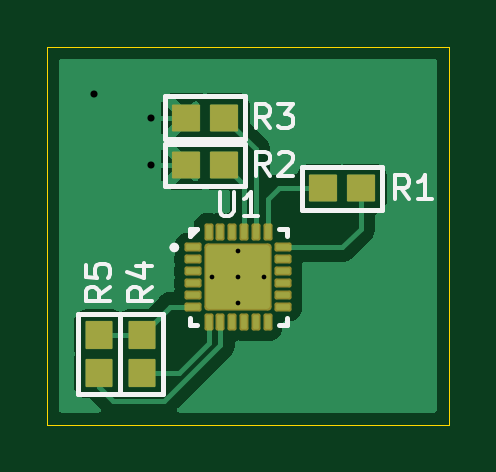
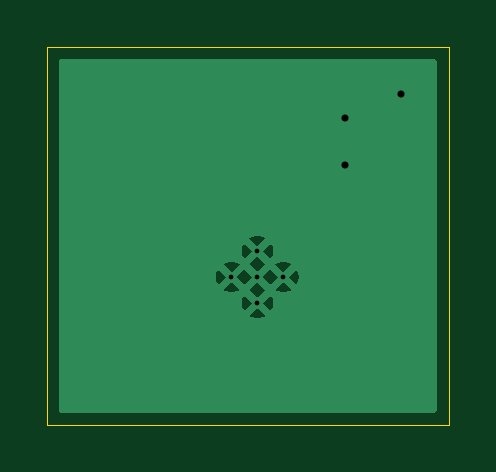
Circuit board: 11 layer files. Board 17.0 x 16.0 mm.
- bottom_copper: NGCL-B_Cu.gbl (8554 bytes)
- bottom_mask: NGCL-B_Mask.gbs (488 bytes)
- paste: NGCL-B_Paste.gbp (483 bytes)
- bottom_silk: NGCL-B_Silkscreen.gbo (498 bytes)
- outline: NGCL-Edge_Cuts.gm1 (723 bytes)
- top_copper: NGCL-F_Cu.gtl (27411 bytes)
- top_mask: NGCL-F_Mask.gts (2895 bytes)
- paste: NGCL-F_Paste.gtp (2890 bytes)
- top_silk: NGCL-F_Silkscreen.gto (10611 bytes)
- drill: NGCL-NPTH.drl (269 bytes)
- drill: NGCL-PTH.drl (504 bytes)

=== bottom_copper: NGCL-B_Cu.gbl (8554 bytes, source omitted) ===
=== bottom_mask: NGCL-B_Mask.gbs ===
G04 #@! TF.GenerationSoftware,KiCad,Pcbnew,8.0.7*
G04 #@! TF.CreationDate,2025-01-11T12:37:20+01:00*
G04 #@! TF.ProjectId,NGCL,4e47434c-2e6b-4696-9361-645f70636258,rev?*
G04 #@! TF.SameCoordinates,Original*
G04 #@! TF.FileFunction,Soldermask,Bot*
G04 #@! TF.FilePolarity,Negative*
%FSLAX46Y46*%
G04 Gerber Fmt 4.6, Leading zero omitted, Abs format (unit mm)*
G04 Created by KiCad (PCBNEW 8.0.7) date 2025-01-11 12:37:20*
%MOMM*%
%LPD*%
G01*
G04 APERTURE LIST*
G04 APERTURE END LIST*
M02*

=== paste: NGCL-B_Paste.gbp ===
G04 #@! TF.GenerationSoftware,KiCad,Pcbnew,8.0.7*
G04 #@! TF.CreationDate,2025-01-11T12:37:20+01:00*
G04 #@! TF.ProjectId,NGCL,4e47434c-2e6b-4696-9361-645f70636258,rev?*
G04 #@! TF.SameCoordinates,Original*
G04 #@! TF.FileFunction,Paste,Bot*
G04 #@! TF.FilePolarity,Positive*
%FSLAX46Y46*%
G04 Gerber Fmt 4.6, Leading zero omitted, Abs format (unit mm)*
G04 Created by KiCad (PCBNEW 8.0.7) date 2025-01-11 12:37:20*
%MOMM*%
%LPD*%
G01*
G04 APERTURE LIST*
G04 APERTURE END LIST*
M02*

=== bottom_silk: NGCL-B_Silkscreen.gbo ===
G04 #@! TF.GenerationSoftware,KiCad,Pcbnew,8.0.7*
G04 #@! TF.CreationDate,2025-01-11T12:37:20+01:00*
G04 #@! TF.ProjectId,NGCL,4e47434c-2e6b-4696-9361-645f70636258,rev?*
G04 #@! TF.SameCoordinates,Original*
G04 #@! TF.FileFunction,Legend,Bot*
G04 #@! TF.FilePolarity,Positive*
%FSLAX46Y46*%
G04 Gerber Fmt 4.6, Leading zero omitted, Abs format (unit mm)*
G04 Created by KiCad (PCBNEW 8.0.7) date 2025-01-11 12:37:20*
%MOMM*%
%LPD*%
G01*
G04 APERTURE LIST*
G04 APERTURE END LIST*
%LPC*%
%LPD*%
M02*

=== outline: NGCL-Edge_Cuts.gm1 ===
G04 #@! TF.GenerationSoftware,KiCad,Pcbnew,8.0.7*
G04 #@! TF.CreationDate,2025-01-11T12:37:20+01:00*
G04 #@! TF.ProjectId,NGCL,4e47434c-2e6b-4696-9361-645f70636258,rev?*
G04 #@! TF.SameCoordinates,Original*
G04 #@! TF.FileFunction,Profile,NP*
%FSLAX46Y46*%
G04 Gerber Fmt 4.6, Leading zero omitted, Abs format (unit mm)*
G04 Created by KiCad (PCBNEW 8.0.7) date 2025-01-11 12:37:20*
%MOMM*%
%LPD*%
G01*
G04 APERTURE LIST*
G04 #@! TA.AperFunction,Profile*
%ADD10C,0.050000*%
G04 #@! TD*
G04 APERTURE END LIST*
D10*
X156000000Y-111000000D02*
X156000000Y-95000000D01*
X139000000Y-95000000D02*
X139000000Y-111000000D01*
X156000000Y-95000000D02*
X139000000Y-95000000D01*
X139000000Y-111000000D02*
X156000000Y-111000000D01*
M02*

=== top_copper: NGCL-F_Cu.gtl (27411 bytes, source omitted) ===
=== top_mask: NGCL-F_Mask.gts (2895 bytes, source withheld) ===
=== paste: NGCL-F_Paste.gtp (2890 bytes, source withheld) ===
=== top_silk: NGCL-F_Silkscreen.gto (10611 bytes, source omitted) ===
=== drill: NGCL-NPTH.drl ===
M48
; DRILL file {KiCad 8.0.7} date 2025-01-11T12:37:20+0100
; FORMAT={-:-/ absolute / metric / decimal}
; #@! TF.CreationDate,2025-01-11T12:37:20+01:00
; #@! TF.GenerationSoftware,Kicad,Pcbnew,8.0.7
; #@! TF.FileFunction,NonPlated,1,2,NPTH
FMAT,2
METRIC
%
G90
G05
M30

=== drill: NGCL-PTH.drl ===
M48
; DRILL file {KiCad 8.0.7} date 2025-01-11T12:37:20+0100
; FORMAT={-:-/ absolute / metric / decimal}
; #@! TF.CreationDate,2025-01-11T12:37:20+01:00
; #@! TF.GenerationSoftware,Kicad,Pcbnew,8.0.7
; #@! TF.FileFunction,Plated,1,2,PTH
FMAT,2
METRIC
; #@! TA.AperFunction,Plated,PTH,ComponentDrill
T1C0.200
; #@! TA.AperFunction,Plated,PTH,ViaDrill
T2C0.300
%
G90
G05
T1
X145.987Y-104.75
X147.088Y-103.65
X147.088Y-104.75
X147.088Y-105.85
X148.188Y-104.75
T2
X141.0Y-97.0
X143.4Y-98.0
X143.4Y-100.0
M30

